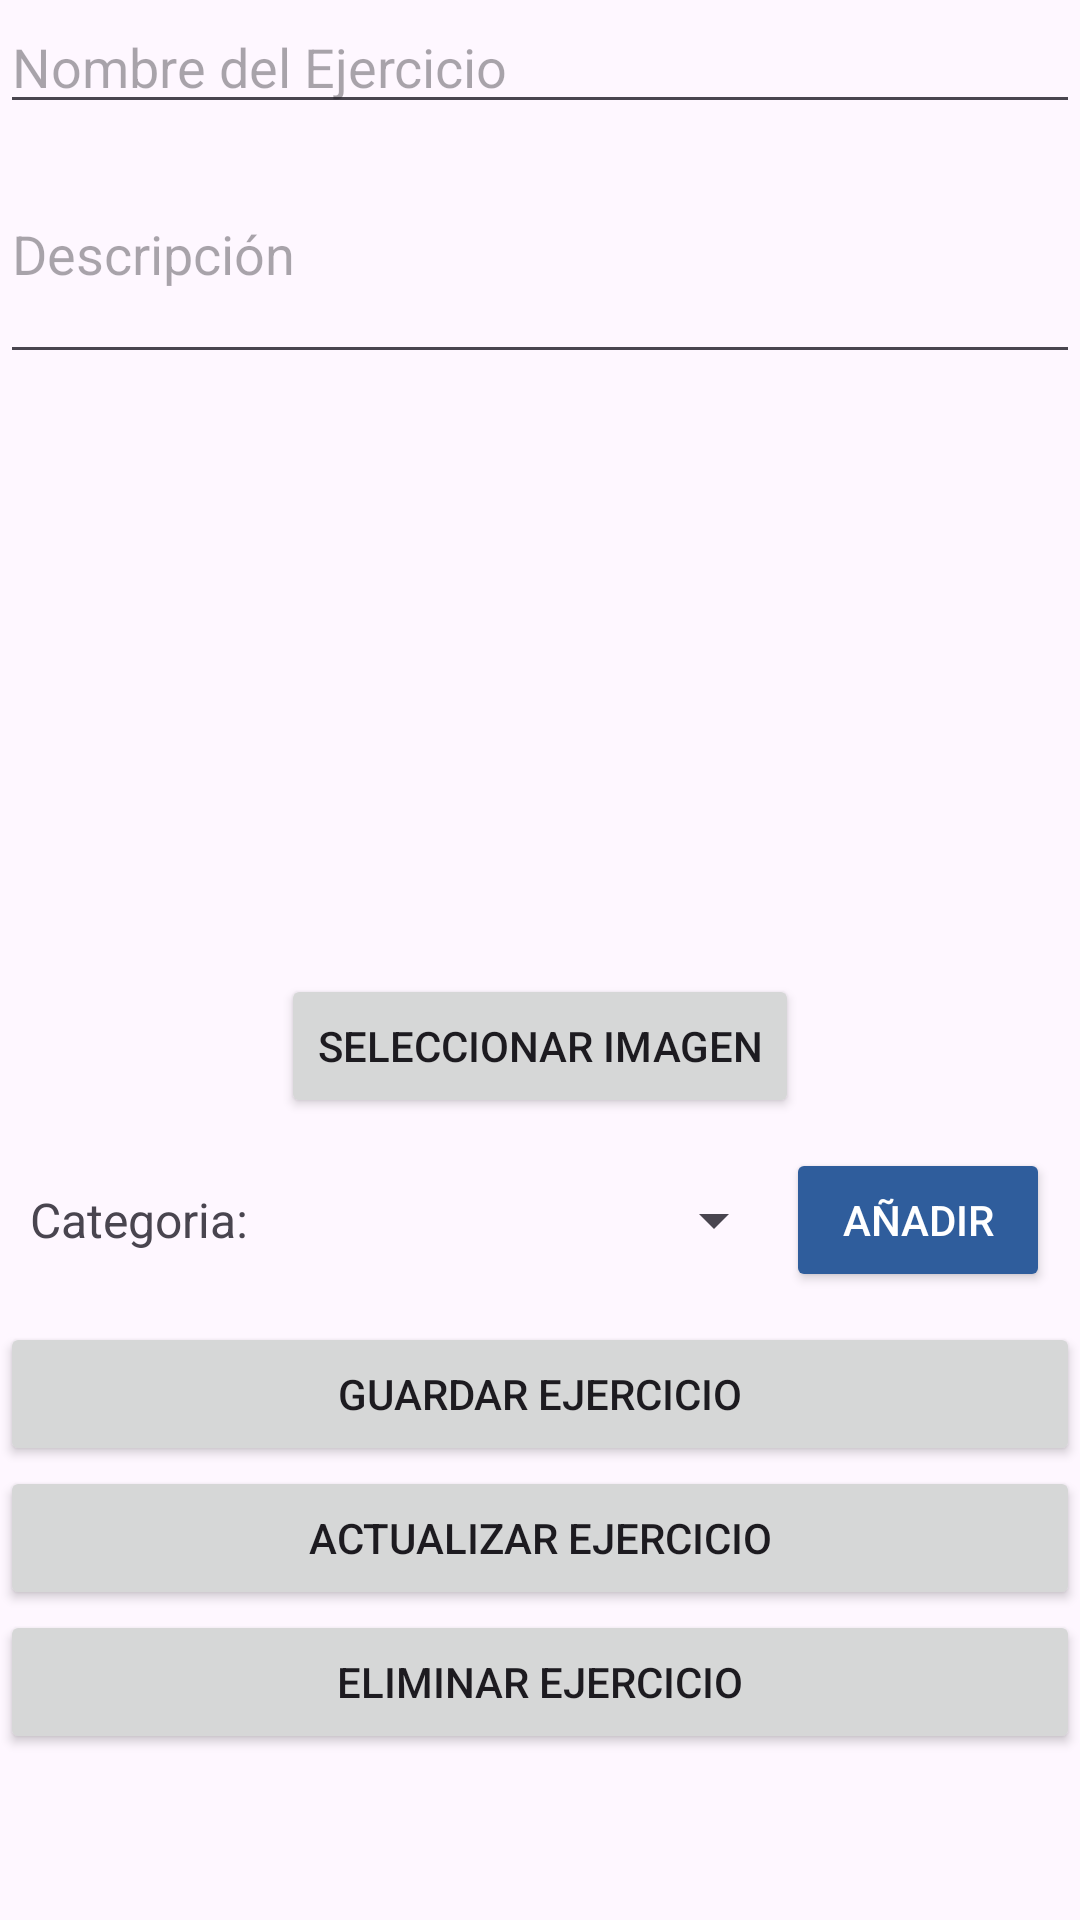

The Android layout XML behind this screen, and the referenced resources:
<!-- AndroidManifest.xml: application theme Theme.PersonalTrainer -->
<!-- res/layout/activity_gestionar_ejercicio.xml -->
<?xml version="1.0" encoding="utf-8"?>
<LinearLayout xmlns:android="http://schemas.android.com/apk/res/android"
    xmlns:app="http://schemas.android.com/apk/res-auto"
    xmlns:tools="http://schemas.android.com/tools"
    android:id="@+id/main"
    android:layout_width="match_parent"
    android:layout_height="match_parent"
    tools:context=".view.Ejercicio.GestionarEjercicioActivity"
    android:orientation="vertical">

    
    <EditText
        android:id="@+id/txtNombre"
        android:layout_width="match_parent"
        android:layout_height="wrap_content"
        android:hint="Nombre del Ejercicio" />

    
    <EditText
        android:id="@+id/txtDescripcion"
        android:layout_width="match_parent"
        android:layout_height="wrap_content"
        android:hint="Descripción"
        android:inputType="textMultiLine"
        android:minLines="3" />

    
    <ImageView
        android:id="@+id/imagen"
        android:layout_width="200dp"
        android:layout_height="200dp"
        android:layout_gravity="center"
        android:src="@drawable/ic_launcher_foreground" />

    
    <Button
        android:id="@+id/btnSeleccionarImagen"
        android:layout_width="wrap_content"
        android:layout_height="wrap_content"
        android:text="Seleccionar Imagen"
        android:layout_gravity="center" />
    <LinearLayout
        android:layout_width="match_parent"
        android:layout_height="wrap_content"
        android:orientation="horizontal"
        android:gravity="center_vertical"
        android:padding="10dp">

        
        <TextView
            android:layout_width="wrap_content"
            android:layout_height="wrap_content"
            android:text="Categoria:"
            android:textSize="16sp"
            android:paddingEnd="10dp"/>

        
        <Spinner
            android:id="@+id/spinnerCategoria"
            android:layout_width="0dp"
            android:layout_height="wrap_content"
            android:layout_weight="3"/>

        
        <Button
            android:id="@+id/btnAgregarCategoria"
            android:layout_width="wrap_content"
            android:layout_height="wrap_content"
            android:text="Añadir"
            android:backgroundTint="@color/Primario"
            android:textColor="@android:color/white" />
    </LinearLayout>
    
    <Button
        android:id="@+id/btnGuardarEjercicio"
        android:layout_width="match_parent"
        android:layout_height="wrap_content"
        android:text="Guardar Ejercicio" />

    <Button
        android:id="@+id/btnActualizarEjercicio"
        android:layout_width="match_parent"
        android:layout_height="wrap_content"
        android:text="Actualizar Ejercicio"
         />

    <Button
        android:id="@+id/btnEliminarEjercicio"
        android:layout_width="match_parent"
        android:layout_height="wrap_content"
        android:text="Eliminar Ejercicio"
         />
</LinearLayout>
<!-- resources referenced by this layout -->
<resources>
  <color name="Primario">#2F5D9C</color>
  <style name="Theme.PersonalTrainer" parent="Base.Theme.PersonalTrainer" />
  <style name="Base.Theme.PersonalTrainer" parent="Theme.Material3.DayNight.NoActionBar">
          
          <item name="colorPrimary">@color/Primario</item>
      </style>
</resources>
